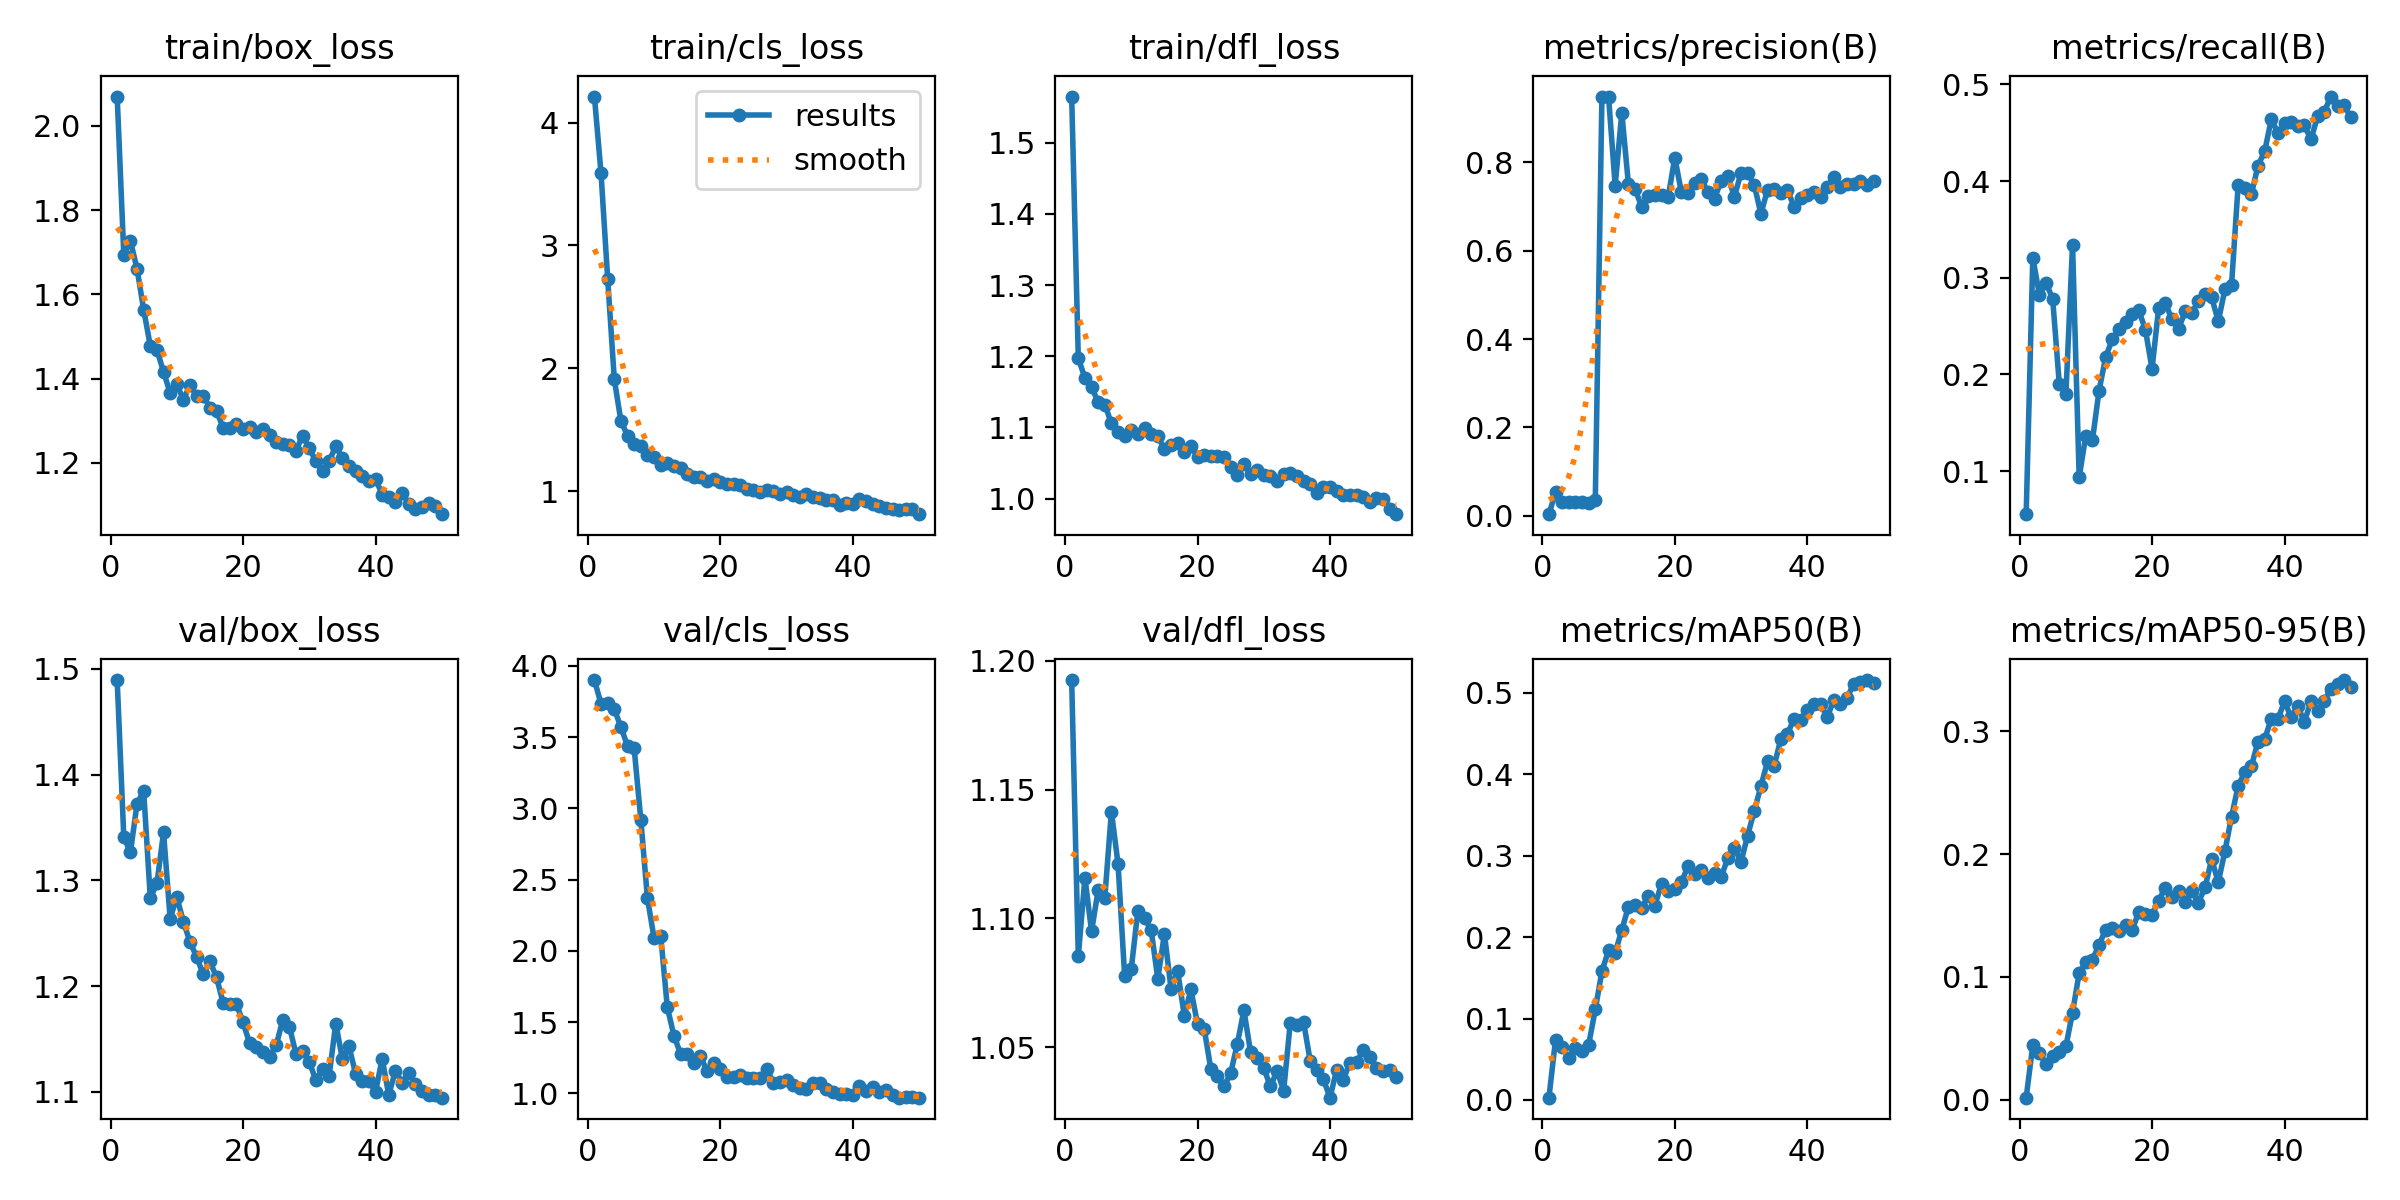

Data behind this chart, as committed beside it:
epoch, time, train/box_loss, train/cls_loss, train/dfl_loss, metrics/precision(B), metrics/recall(B), metrics/mAP50(B), metrics/mAP50-95(B), val/box_loss, val/cls_loss, val/dfl_loss, lr/pg0, lr/pg1, lr/pg2
1, 7.057, 2.07, 4.212, 1.565, 0.00336, 0.05549, 0.00284, 0.00163, 1.489, 3.901, 1.193, 0.00015, 0.00015, 0.00015
2, 12.52, 1.694, 3.586, 1.197, 0.05256, 0.3207, 0.0742, 0.04448, 1.341, 3.733, 1.085, 0.0003063, 0.0003063, 0.0003063
3, 19.62, 1.727, 2.729, 1.17, 0.03008, 0.2822, 0.06444, 0.03787, 1.326, 3.739, 1.116, 0.0004562, 0.0004562, 0.0004562
4, 25, 1.661, 1.91, 1.156, 0.03144, 0.2948, 0.05131, 0.02882, 1.373, 3.697, 1.095, 0.0005996, 0.0005996, 0.0005996
5, 30.74, 1.564, 1.571, 1.136, 0.03072, 0.278, 0.06389, 0.03586, 1.384, 3.57, 1.111, 0.0007366, 0.0007366, 0.0007366
6, 35.97, 1.478, 1.453, 1.132, 0.03103, 0.1902, 0.06031, 0.03914, 1.283, 3.438, 1.108, 0.0008672, 0.0008672, 0.0008672
7, 41.32, 1.468, 1.387, 1.106, 0.02959, 0.1798, 0.06792, 0.04361, 1.297, 3.42, 1.141, 0.0009914, 0.0009914, 0.0009914
8, 46.57, 1.416, 1.368, 1.093, 0.03487, 0.3344, 0.1111, 0.07099, 1.345, 2.921, 1.121, 0.001077, 0.001077, 0.001077
9, 51.78, 1.365, 1.295, 1.088, 0.9486, 0.0937, 0.1581, 0.1032, 1.264, 2.37, 1.078, 0.001052, 0.001052, 0.001052
10, 56.81, 1.386, 1.278, 1.096, 0.9491, 0.1367, 0.1836, 0.1122, 1.285, 2.09, 1.081, 0.001027, 0.001027, 0.001027
11, 61.79, 1.35, 1.214, 1.091, 0.7471, 0.1319, 0.1807, 0.1139, 1.261, 2.107, 1.103, 0.001002, 0.001002, 0.001002
12, 67.14, 1.385, 1.228, 1.099, 0.9124, 0.1832, 0.2087, 0.1262, 1.242, 1.605, 1.1, 0.0009778, 0.0009778, 0.0009778
13, 72.1, 1.358, 1.202, 1.09, 0.7509, 0.2179, 0.2372, 0.1385, 1.228, 1.405, 1.095, 0.000953, 0.000953, 0.000953
14, 77.23, 1.36, 1.191, 1.088, 0.7391, 0.2364, 0.2392, 0.1398, 1.211, 1.277, 1.077, 0.0009283, 0.0009283, 0.0009283
15, 83.44, 1.33, 1.138, 1.069, 0.7, 0.2467, 0.2361, 0.1373, 1.224, 1.277, 1.094, 0.0009035, 0.0009035, 0.0009035
16, 88.72, 1.322, 1.119, 1.076, 0.7237, 0.2546, 0.2506, 0.1422, 1.208, 1.21, 1.073, 0.0008787, 0.0008787, 0.0008787
17, 93.77, 1.284, 1.116, 1.078, 0.7267, 0.2622, 0.2386, 0.1384, 1.184, 1.259, 1.08, 0.000854, 0.000854, 0.000854
18, 99.22, 1.283, 1.081, 1.066, 0.7256, 0.2663, 0.2656, 0.1528, 1.183, 1.157, 1.062, 0.0008293, 0.0008293, 0.0008293
19, 104.3, 1.293, 1.097, 1.074, 0.721, 0.2462, 0.2561, 0.1512, 1.183, 1.215, 1.072, 0.0008045, 0.0008045, 0.0008045
20, 109.3, 1.28, 1.076, 1.059, 0.811, 0.2058, 0.2589, 0.1505, 1.166, 1.169, 1.059, 0.0007797, 0.0007797, 0.0007797
21, 114.7, 1.285, 1.061, 1.061, 0.7321, 0.2686, 0.2674, 0.1621, 1.146, 1.113, 1.057, 0.000755, 0.000755, 0.000755
22, 120.7, 1.274, 1.06, 1.06, 0.73, 0.2734, 0.2869, 0.1727, 1.142, 1.115, 1.042, 0.0007302, 0.0007302, 0.0007302
23, 126, 1.281, 1.049, 1.059, 0.7524, 0.2576, 0.2775, 0.1653, 1.138, 1.126, 1.039, 0.0007055, 0.0007055, 0.0007055
24, 132, 1.266, 1.017, 1.059, 0.7617, 0.2469, 0.2819, 0.1703, 1.133, 1.104, 1.035, 0.0006808, 0.0006808, 0.0006808
25, 137.4, 1.249, 1.01, 1.045, 0.7333, 0.2656, 0.273, 0.1611, 1.144, 1.107, 1.04, 0.000656, 0.000656, 0.000656
26, 142.6, 1.245, 0.9935, 1.033, 0.7179, 0.2632, 0.2785, 0.1699, 1.168, 1.106, 1.051, 0.0006312, 0.0006312, 0.0006312
27, 148.2, 1.242, 1.012, 1.049, 0.7585, 0.2761, 0.2736, 0.1606, 1.162, 1.173, 1.064, 0.0006065, 0.0006065, 0.0006065
28, 153.4, 1.229, 1.005, 1.035, 0.7698, 0.2833, 0.2969, 0.1729, 1.136, 1.074, 1.048, 0.0005818, 0.0005818, 0.0005818
29, 158.9, 1.265, 0.976, 1.04, 0.7219, 0.2799, 0.3093, 0.196, 1.138, 1.081, 1.046, 0.000557, 0.000557, 0.000557
30, 164, 1.235, 0.9916, 1.034, 0.7767, 0.2549, 0.2924, 0.1771, 1.128, 1.093, 1.042, 0.0005322, 0.0005322, 0.0005322
31, 169.1, 1.204, 0.9699, 1.032, 0.7751, 0.288, 0.3246, 0.2024, 1.111, 1.057, 1.035, 0.0005075, 0.0005075, 0.0005075
32, 174.3, 1.181, 0.949, 1.025, 0.7492, 0.2923, 0.355, 0.2305, 1.122, 1.034, 1.041, 0.0004827, 0.0004827, 0.0004827
33, 179.5, 1.204, 0.9768, 1.034, 0.6832, 0.396, 0.385, 0.2556, 1.115, 1.027, 1.033, 0.000458, 0.000458, 0.000458
34, 184.6, 1.24, 0.9513, 1.037, 0.7381, 0.3932, 0.4156, 0.2668, 1.165, 1.072, 1.06, 0.0004332, 0.0004332, 0.0004332
35, 190.3, 1.211, 0.9461, 1.031, 0.7388, 0.3864, 0.4101, 0.2717, 1.131, 1.074, 1.059, 0.0004085, 0.0004085, 0.0004085
36, 195.3, 1.192, 0.9309, 1.025, 0.7318, 0.4161, 0.4428, 0.2918, 1.143, 1.029, 1.06, 0.0003837, 0.0003837, 0.0003837
37, 200.4, 1.181, 0.9263, 1.02, 0.7381, 0.4307, 0.4494, 0.2937, 1.117, 1.012, 1.045, 0.000359, 0.000359, 0.000359
38, 205.7, 1.17, 0.8892, 1.007, 0.6997, 0.4638, 0.4678, 0.3103, 1.111, 0.997, 1.041, 0.0003343, 0.0003343, 0.0003343
39, 210.8, 1.156, 0.8998, 1.016, 0.7198, 0.45, 0.4661, 0.3101, 1.111, 0.9916, 1.038, 0.0003095, 0.0003095, 0.0003095
40, 215.9, 1.162, 0.8969, 1.017, 0.7251, 0.4599, 0.4791, 0.3245, 1.1, 0.989, 1.03, 0.0002848, 0.0002848, 0.0002848
41, 252.1, 1.125, 0.9399, 1.011, 0.7334, 0.4616, 0.4858, 0.3115, 1.131, 1.052, 1.041, 0.00026, 0.00026, 0.00026
42, 257.6, 1.118, 0.9215, 1.005, 0.7218, 0.4575, 0.4856, 0.3207, 1.097, 1.018, 1.037, 0.0002352, 0.0002352, 0.0002352
43, 263.2, 1.107, 0.8938, 1.005, 0.7444, 0.4575, 0.4701, 0.3076, 1.12, 1.042, 1.044, 0.0002105, 0.0002105, 0.0002105
44, 268.4, 1.128, 0.8826, 1.006, 0.7669, 0.443, 0.4904, 0.325, 1.109, 1.008, 1.044, 0.0001857, 0.0001857, 0.0001857
45, 273.3, 1.103, 0.8667, 1.003, 0.7449, 0.4675, 0.4858, 0.3165, 1.118, 1.022, 1.049, 0.000161, 0.000161, 0.000161
46, 278.2, 1.091, 0.8572, 0.9958, 0.7517, 0.4719, 0.4932, 0.3251, 1.108, 0.9852, 1.046, 0.0001363, 0.0001363, 0.0001363
47, 283.6, 1.095, 0.8459, 1.002, 0.7513, 0.4874, 0.511, 0.3347, 1.101, 0.969, 1.042, 0.0001115, 0.0001115, 0.0001115
48, 288.9, 1.104, 0.857, 0.9996, 0.7571, 0.4774, 0.5125, 0.3387, 1.097, 0.9735, 1.041, 8.675e-05, 8.675e-05, 8.675e-05
49, 294.2, 1.097, 0.852, 0.9852, 0.7489, 0.4785, 0.5154, 0.3419, 1.098, 0.9741, 1.041, 6.2e-05, 6.2e-05, 6.2e-05
50, 300.1, 1.078, 0.8129, 0.9782, 0.7582, 0.4659, 0.5115, 0.3366, 1.095, 0.969, 1.039, 3.725e-05, 3.725e-05, 3.725e-05
